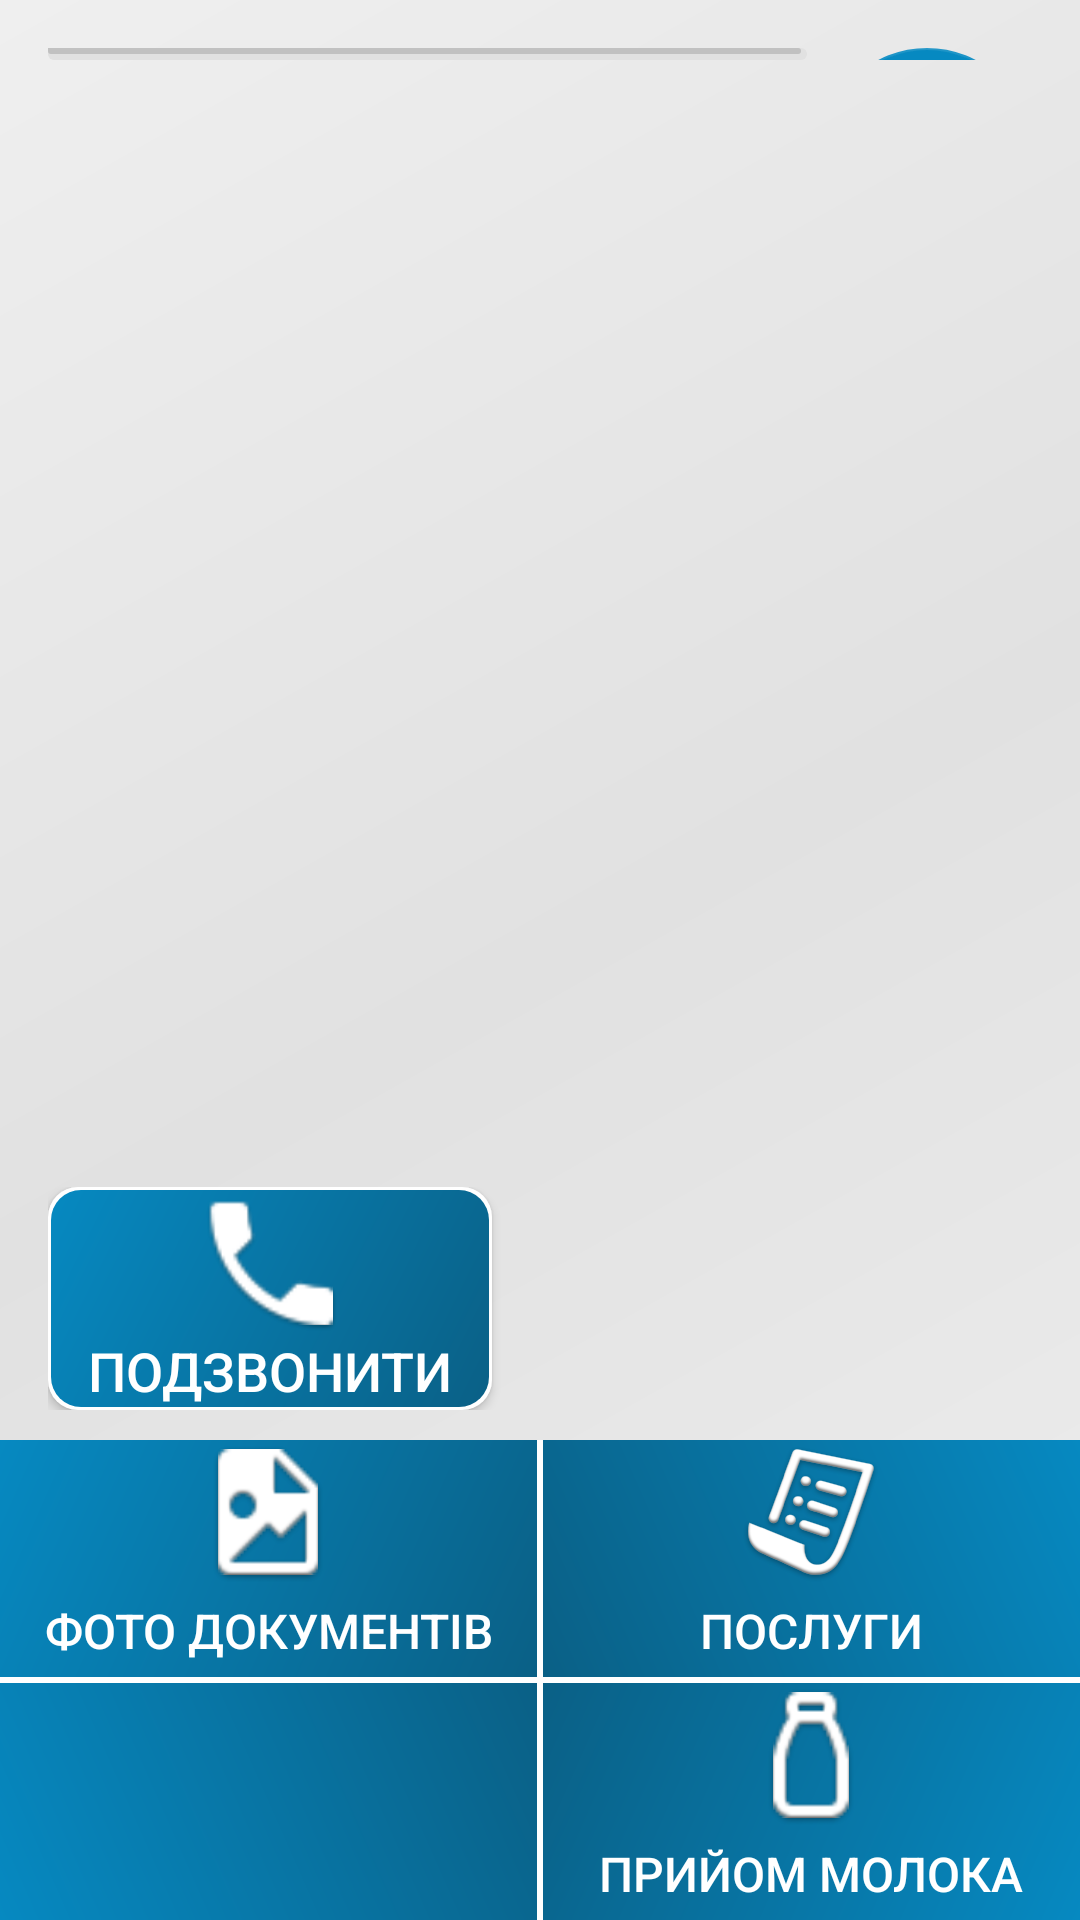

The Android layout XML behind this screen, and the referenced resources:
<!-- AndroidManifest.xml: application theme AppTheme -->
<!-- res/layout/activity_member.xml -->
<?xml version="1.0" encoding="utf-8"?>
<LinearLayout xmlns:android="http://schemas.android.com/apk/res/android"
    xmlns:app="http://schemas.android.com/apk/res-auto"
    xmlns:tools="http://schemas.android.com/tools"
    android:layout_width="match_parent"
    android:layout_height="match_parent"
    android:gravity="center_horizontal"
    android:background="@drawable/background_activity"
    android:orientation="vertical"
              android:paddingTop="@dimen/activity_vertical_margin"
    tools:context="com.avatlantik.cooperative.activity.MemberActivity">

    <LinearLayout
        android:layout_width="match_parent"
        android:layout_height="match_parent"
        android:layout_weight="2.5"
        android:orientation="horizontal"
        android:layout_marginLeft="@dimen/activity_horizontal_margin"
        android:layout_marginRight="@dimen/activity_horizontal_margin">

        <TextView
            android:id="@+id/name_member_TextView"
            android:layout_width="match_parent"
            android:layout_height="match_parent"
            android:layout_weight="1"
            android:background="@drawable/shape_textview"
            android:gravity="center_horizontal|center_vertical"
            android:paddingEnd="7dp"
            android:paddingLeft="7dp"
            android:paddingRight="7dp"
            android:paddingStart="7dp"
            android:textAppearance="@style/TextAppearance.AppCompat"
            android:textSize="@dimen/text_size_medium"
            />

        <android.support.design.widget.FloatingActionButton
            android:id="@+id/open_member_detail_button"
            android:layout_width="@dimen/fab_size_middle"
            android:layout_height="@dimen/fab_size_middle"
            android:layout_marginBottom="5dp"
            android:layout_marginTop="5dp"
            android:layout_marginStart="5dp"
            android:layout_gravity="start"
            app:backgroundTint="@color/colorBlue"
            app:fabSize="auto"
            app:srcCompat="@mipmap/ic_account"
            app:elevation="0dp"
            app:layout_anchorGravity="bottom|left|end"
            android:focusableInTouchMode="true"/>/>

    </LinearLayout>

    <ListView
        android:id="@+id/info_member_ListView"
        android:layout_width="match_parent"
        android:layout_height="match_parent"
        android:layout_marginBottom="10dp"
        android:layout_marginTop="10dp"
        android:layout_weight="1"
        android:layout_marginLeft="@dimen/activity_horizontal_margin"
        android:layout_marginRight="@dimen/activity_horizontal_margin"
        android:divider="@null"
        android:dividerHeight="0dp"></ListView>

    <LinearLayout
        android:orientation="horizontal"
        android:layout_width="match_parent"
        android:layout_height="wrap_content"
        android:layout_marginLeft="@dimen/activity_horizontal_margin"
        android:layout_marginRight="@dimen/activity_horizontal_margin"
        android:layout_marginBottom="10dp">

        <Button
            android:id="@+id/phonecall_button"
            android:layout_width="match_parent"
            android:layout_height="match_parent"
            android:background="@drawable/shape_button_phone"
            android:text="@string/phone_call"
            android:drawableTop="@drawable/ic_phone_call"
            android:textColor='@color/colorWhile'
            android:textSize="@dimen/text_size_small"
            android:layout_weight="1"
            android:layout_marginRight="@dimen/activity_horizontal_margin"/>

        <LinearLayout
            android:orientation="vertical"
            android:layout_width="match_parent"
            android:layout_height="match_parent"
            android:layout_weight="1">
        </LinearLayout>

    </LinearLayout>

    <LinearLayout
        android:layout_width="match_parent"
        android:layout_height="wrap_content"
        android:orientation="horizontal">

        <LinearLayout
            android:orientation="vertical"
            android:layout_width="match_parent"
            android:layout_height="wrap_content"
            android:layout_weight="1">
            <Button
                android:id="@+id/foto_doc_button"
                android:layout_width="match_parent"
                android:layout_height="@dimen/button_heignt_one"
                android:background="@drawable/shape_button_left_top"
                android:drawableTop="@drawable/ic_photo_album"
                android:text="@string/photo_documents"
                android:textColor='@color/colorWhile'
                android:textSize="@dimen/activity_margin_middle"
                android:layout_weight="1"/>
            <Button
                android:id="@+id/ret_main_menu_button"
                android:layout_width="match_parent"
                android:layout_height="@dimen/button_heignt_one"
                android:background="@drawable/shape_button_return"
                android:layout_weight="1"/>

        </LinearLayout>

        <LinearLayout
            android:orientation="vertical"
            android:layout_width="match_parent"
            android:layout_height="match_parent"
            android:layout_weight="1">
            <Button
                android:id="@+id/services_button"
                android:layout_width="match_parent"
                android:layout_height="@dimen/button_heignt_one"
                android:background="@drawable/shape_button_right_top"
                android:drawableTop="@drawable/ic_order"
                android:text="@string/services"
                android:textColor='@color/colorWhile'
                android:textSize="@dimen/activity_margin_middle"
                android:layout_weight="1"/>
            <Button
                android:id="@+id/reception_milk_button"
                android:layout_width="match_parent"
                android:layout_height="@dimen/button_heignt_one"
                android:background="@drawable/shape_button_right_botton"
                android:drawableTop="@drawable/ic_milk"
                android:text="@string/reception_milk"
                android:textColor='@color/colorWhile'
                android:textSize="@dimen/activity_margin_middle"
                android:layout_weight="1"/>

        </LinearLayout>

    </LinearLayout>
</LinearLayout>
<!-- resources referenced by this layout -->
<resources>
  <color name="colorBlue">#0689c1</color>
  <color name="colorWhile">#ffffff</color>
  <dimen name="activity_horizontal_margin">16dp</dimen>
  <dimen name="activity_margin_middle">16dp</dimen>
  <dimen name="activity_vertical_margin">16dp</dimen>
  <dimen name="button_heignt_one">80dp</dimen>
  <dimen name="fab_size_middle">70dp</dimen>
  <dimen name="text_size_medium">26sp</dimen>
  <dimen name="text_size_small">18sp</dimen>
  <!-- drawable background_activity (drawable) -->
  <shape xmlns:android="http://schemas.android.com/apk/res/android"
      android:shape="rectangle">
      <gradient
          android:angle="135"
          android:startColor="#efefef"
          android:centerColor="#e1e1e1"
          android:endColor="#efefef"
          android:type="linear" />
  </shape>
  <!-- drawable shape_button_left_top (drawable) -->
  <?xml version="1.0" encoding="utf-8"?>
  <layer-list xmlns:android="http://schemas.android.com/apk/res/android">
  
      <item>
      <shape android:shape="rectangle">
          <solid android:color="#ffffff"/>
          <padding
          android:right="1dp"
          android:bottom="1dp" />
      </shape>
      </item>
      <item>
          <shape>
              <gradient android:type="linear"
                        android:endColor="@color/colorBlueDark"
                        android:startColor="@color/colorBlue"
                        android:angle="315.0"/>
          </shape>
      </item>
  
  </layer-list>
  <!-- drawable shape_button_right_botton (drawable) -->
  <?xml version="1.0" encoding="utf-8"?>
  <layer-list xmlns:android="http://schemas.android.com/apk/res/android">
  
      <item>
      <shape android:shape="rectangle">
          <solid android:color="#ffffff"/>
          <padding
          android:left="1dp"
          android:top="1dp" />
      </shape>
      </item>
  
      <item>
          <shape>
              <gradient android:type="linear"
                        android:endColor="@color/colorBlueDark"
                        android:startColor="@color/colorBlue"
                        android:angle="135.0"/>
          </shape>
      </item>
  
  </layer-list>
  <!-- drawable shape_button_right_top (drawable) -->
  <?xml version="1.0" encoding="utf-8"?>
  <layer-list xmlns:android="http://schemas.android.com/apk/res/android">
  
      <item>
      <shape android:shape="rectangle">
          <solid android:color="#ffffff"/>
          <padding
          android:left="1dp"
          android:bottom="1dp" />
      </shape>
      </item>
      <item>
          <shape>
              <gradient android:type="linear"
                        android:endColor="@color/colorBlueDark"
                        android:startColor="@color/colorBlue"
                        android:angle="225.0"/>
          </shape>
      </item>
  
  </layer-list>
  <string name="phone_call">Подзвонити</string>
  <string name="photo_documents">Фото документів</string>
  <string name="reception_milk">Прийом молока</string>
  <string name="services">Послуги</string>
  <style name="AppTheme" parent="Theme.AppCompat.Light.DarkActionBar">
          
          <item name="colorPrimary">@color/colorPrimary</item>
          <item name="colorPrimaryDark">@color/colorPrimaryDark</item>
          <item name="colorAccent">@color/colorAccent</item>
      </style>
  <color name="colorBlueDark">#0a6086</color>
  <color name="colorPrimary">#3F51B5</color>
  <color name="colorPrimaryDark">#303F9F</color>
  <color name="colorAccent">#FF4081</color>
</resources>
